Run: headless pygame with SDL's dummy video driver; simulated clock (each Clock.tick advances the game by its frame time, no real sleeping); random seed 0; keys injected as events and as key.get_pressed() state; no mouse input.
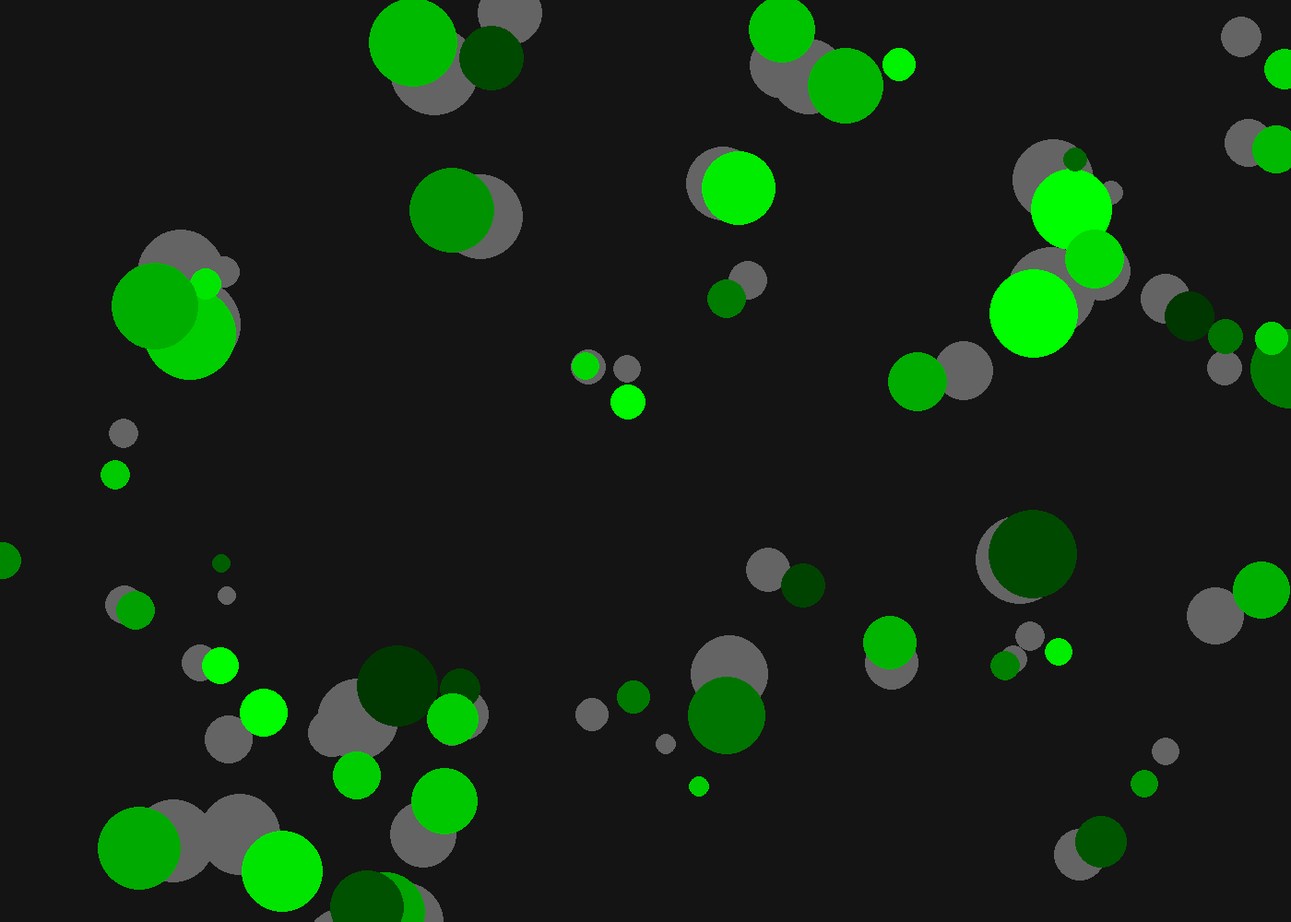
Frame 1 of 4 · flips 1–60 · no input
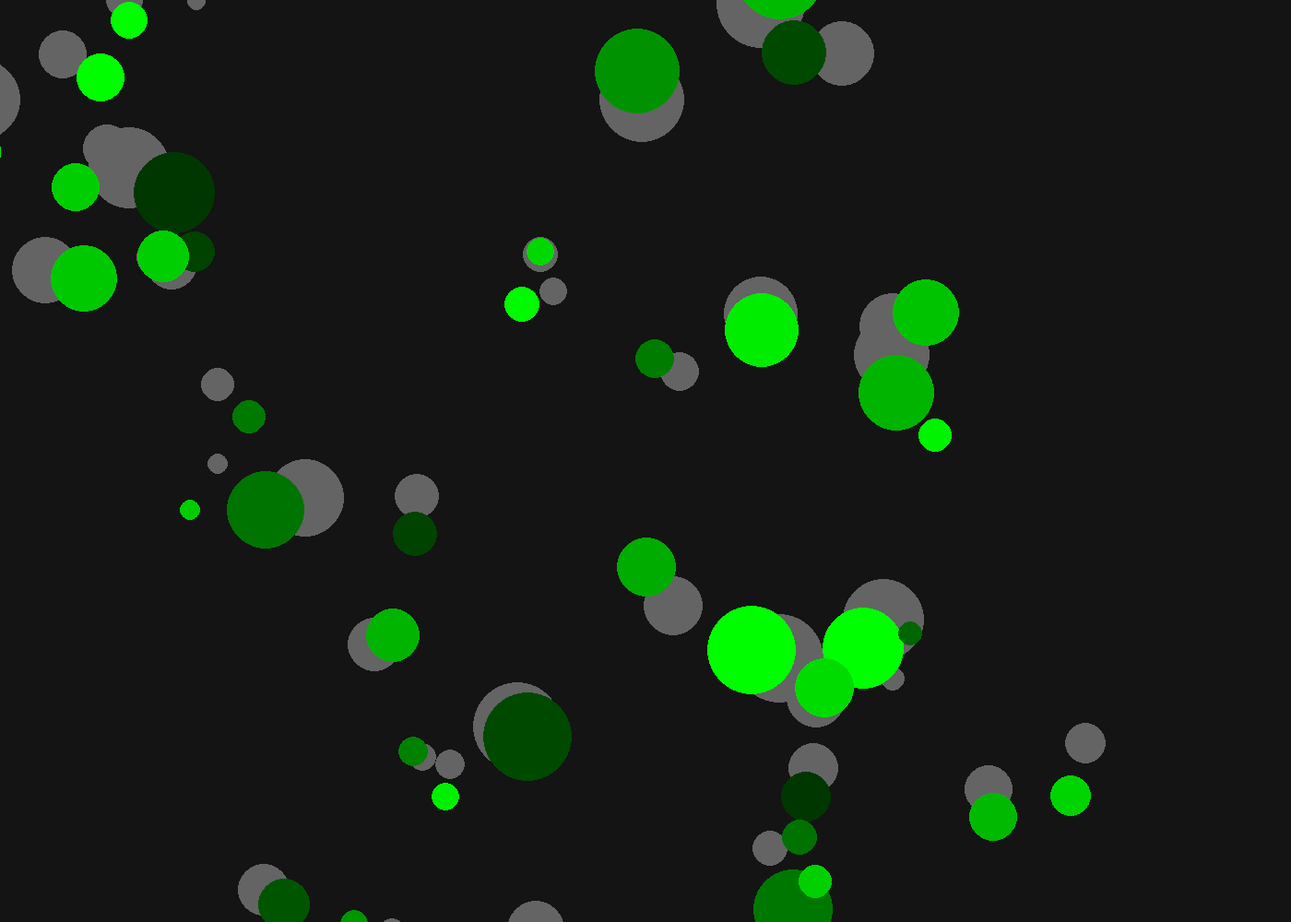
Frame 2 of 4 · flips 61–180 · tapped SPACE, RETURN · held RIGHT (→), D
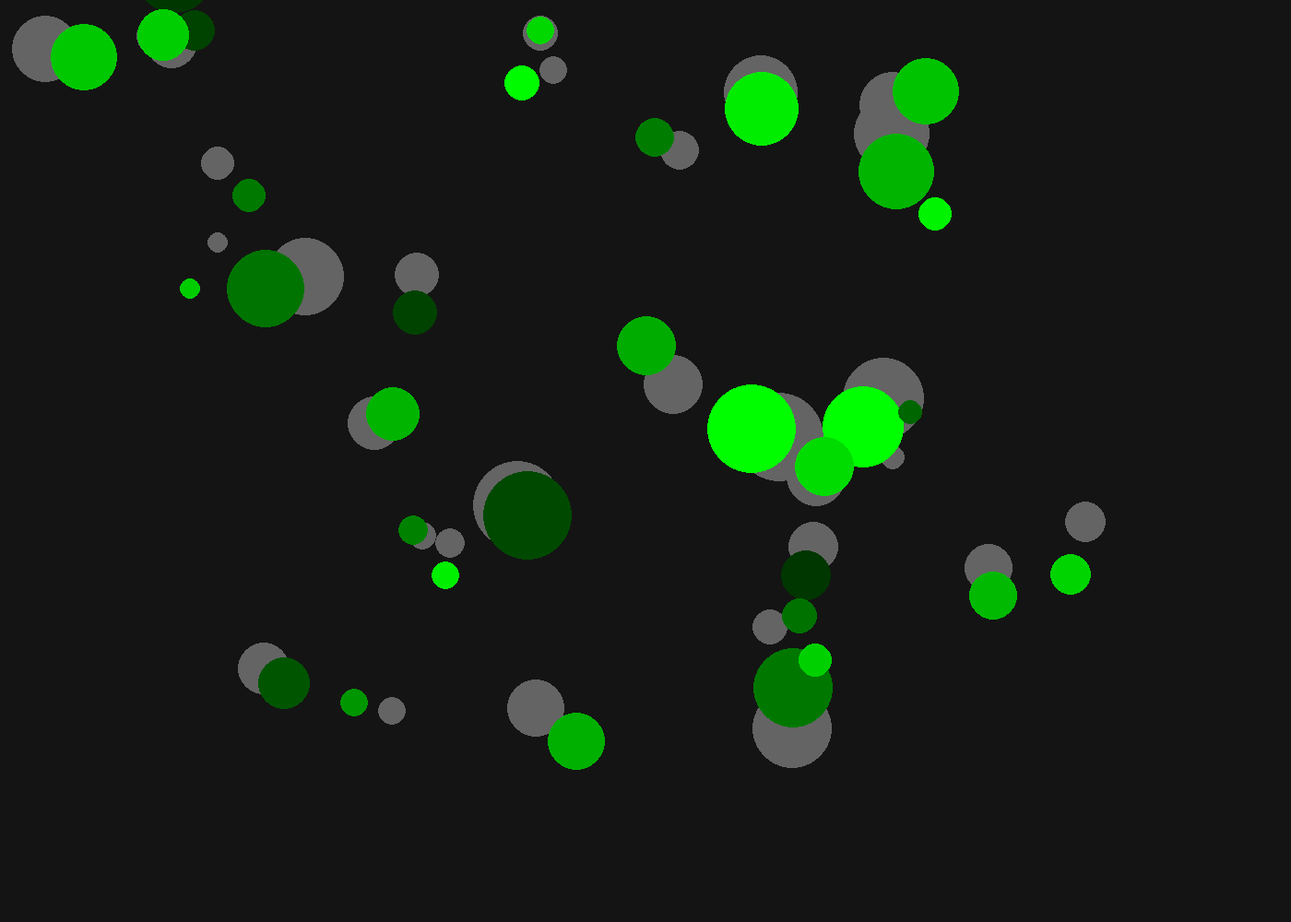
Frame 3 of 4 · flips 181–300 · held DOWN (↓), S
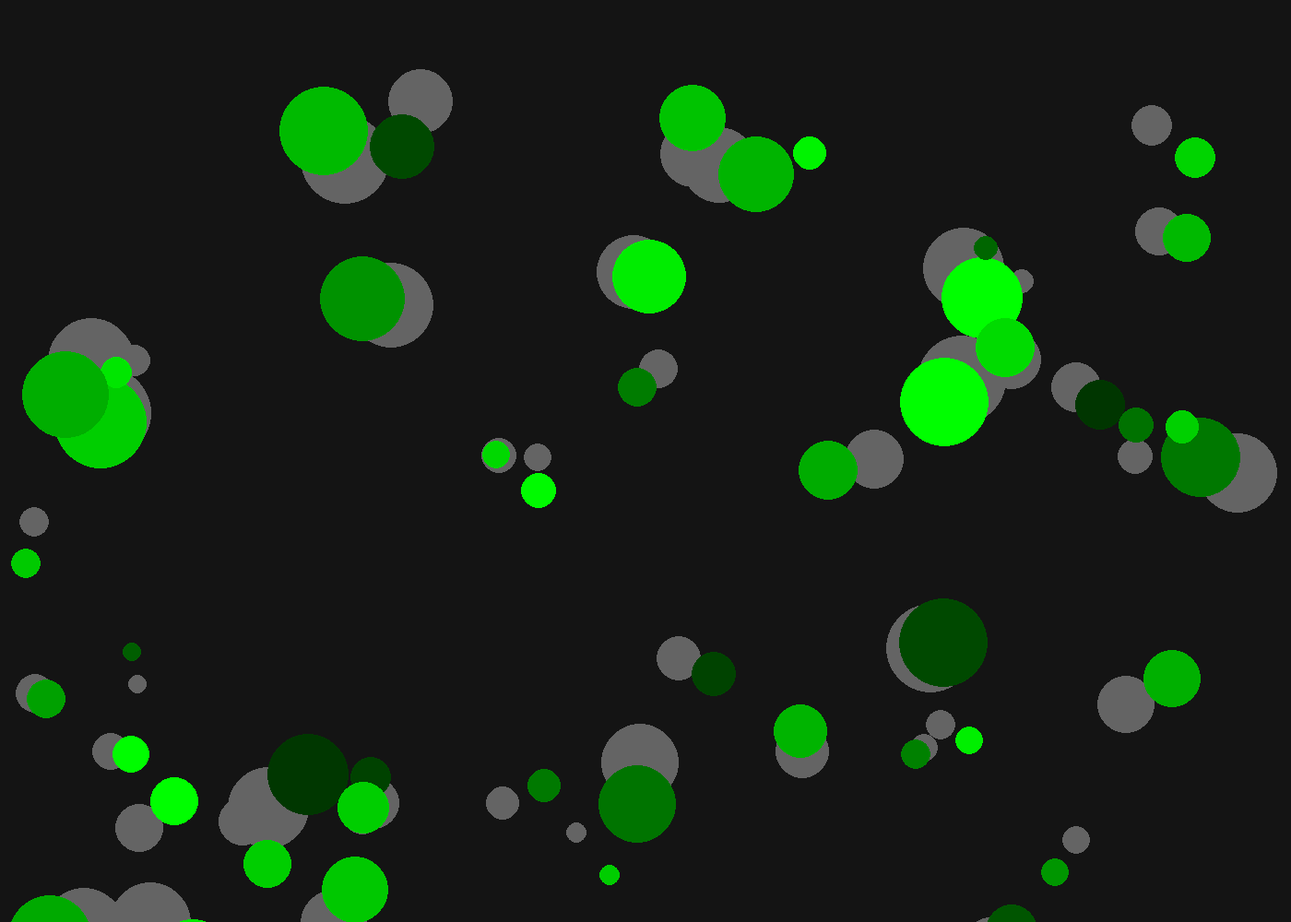
Frame 4 of 4 · flips 301–420 · held LEFT (←), A, UP (↑), W

The pygame program that drew these frames:

import pygame
import sys
import random
import math

pygame.init()

size = 1000

w = size + 400
h = size 

center = (w / 2, h / 2)

win = pygame.display.set_mode((w, h))

circle_count = 50


class Circle:
    circle_list = []

    wasd_speed = 2

    def __init__(self):
        self.x = random.randint(0, w)
        self.y = random.randint(0, h)

        self.shadow_x = self.x + random.randint(-50, 50)
        self.shadow_y = self.y + random.randint(-50, 50)

        self.color = (0, random.randint(50, 255), 0)
        self.size = random.randint(10, 50)
        Circle.circle_list.append([self.x, self.y, self.color, self.size, self.shadow_x, self.shadow_y])

    @staticmethod
    def draw_circles():
        for i in range(circle_count):

            pygame.draw.circle(win, (100, 100, 100),
                               (Circle.circle_list[i][4], Circle.circle_list[i][5]),
                               Circle.circle_list[i][3])

        for i in range(circle_count):

            pygame.draw.circle(win, Circle.circle_list[i][2],
                               (Circle.circle_list[i][0], Circle.circle_list[i][1]),
                               Circle.circle_list[i][3])

    @staticmethod
    def motion():
            
        keys = pygame.key.get_pressed()

        # wasd movement ---------------------------------------------
        if keys[pygame.K_s]:
            for i in range(circle_count):
                Circle.circle_list[i][1] -= Circle.wasd_speed
                Circle.circle_list[i][5] -= Circle.wasd_speed
        
        if keys[pygame.K_w]:
            for i in range(circle_count):
                Circle.circle_list[i][1] += Circle.wasd_speed
                Circle.circle_list[i][5] += Circle.wasd_speed

        if keys[pygame.K_d]:
            for i in range(circle_count):
                Circle.circle_list[i][0] -= Circle.wasd_speed
                Circle.circle_list[i][4] -= Circle.wasd_speed

        if keys[pygame.K_a]:
            for i in range(circle_count):
                Circle.circle_list[i][0] += Circle.wasd_speed
                Circle.circle_list[i][4] += Circle.wasd_speed
        # wasd movement ---------------------------------------------

        if keys[pygame.K_LEFT]:
            for i in range(circle_count):

                angle = math.atan2(Circle.circle_list[i][1] - center[1], Circle.circle_list[i][0] - center[0])
                angle -= 0.01
                distance = math.sqrt((Circle.circle_list[i][1] - center[1]) ** 2 + (Circle.circle_list[i][0] - center[0]) ** 2)
                Circle.circle_list[i][0] = center[0] + distance * math.cos(angle)
                Circle.circle_list[i][1] = center[1] + distance * math.sin(angle)
                
                angle = math.atan2(Circle.circle_list[i][5] - center[1], Circle.circle_list[i][4] - center[0])
                angle -= 0.01
                distance = math.sqrt((Circle.circle_list[i][5] - center[1]) ** 2 + (Circle.circle_list[i][4] - center[0]) ** 2)
                Circle.circle_list[i][4] = center[0] + distance * math.cos(angle)
                Circle.circle_list[i][5] = center[1] + distance * math.sin(angle)


                

        if keys[pygame.K_RIGHT]:
            for i in range(circle_count):

                angle = math.atan2(Circle.circle_list[i][1] - center[1], Circle.circle_list[i][0] - center[0])
                angle += 0.01
                distance = math.sqrt((Circle.circle_list[i][1] - center[1]) ** 2 + (Circle.circle_list[i][0] - center[0]) ** 2)
                Circle.circle_list[i][0] = center[0] + distance * math.cos(angle)
                Circle.circle_list[i][1] = center[1] + distance * math.sin(angle)

                angle = math.atan2(Circle.circle_list[i][5] - center[1], Circle.circle_list[i][4] - center[0])
                angle += 0.01
                distance = math.sqrt((Circle.circle_list[i][5] - center[1]) ** 2 + (Circle.circle_list[i][4] - center[0]) ** 2)
                Circle.circle_list[i][4] = center[0] + distance * math.cos(angle)
                Circle.circle_list[i][5] = center[1] + distance * math.sin(angle)
                


# circle-creating--------------------
def circle_creating():
    for i in range(circle_count):
        Circle()


circle_creating()
# circle-creating--------------------


def main():
    clock = pygame.time.Clock()
    run = True
    while run:
        for event in pygame.event.get():
            if event.type == pygame.QUIT:
                pygame.quit()
                sys.exit()

        Circle.motion()

        win.fill((20, 20, 20))
        Circle.draw_circles()
        pygame.display.update()

        clock.tick(60)


if __name__ == "__main__":
    main()
